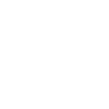
t = 0.00 s
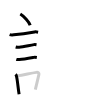
t = 5.20 s
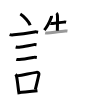
t = 10.40 s
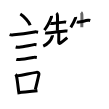
t = 15.60 s
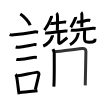
t = 20.80 s
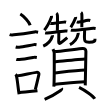
t = 26.00 s

The animated SVG that drew these frames (rendered in a browser with its animation timeline set to each time). Animation: 26 SMIL elements (animate=26); one cycle of 26.00 s.

<svg width="109px" height="109px" viewBox="0 0 px 109px" xmlns="http://www.w3.org/2000/svg" xmlns:xlink="http://www.w3.org/1999/xlink" xml:space="preserve" version="1.1"  baseProfile="full">
<path d="M20.3,14c3.49,1.99,9.01,8.16,9.88,11.25" style="fill:none;stroke:black;stroke-width:3;opacity:0">
  <animate attributeType="CSS" attributeName="opacity" from="0" to="1" begin="0s" dur="1s" repeatCount="0" fill="freeze" />
</path>
<path d="M9.62,34.58c0.71,0.23,3.4,0.3,4.1,0.23C20,34.25,30,32.75,34.56,31.94c1.16-0.21,2.95,0.11,3.54,0.23" style="fill:none;stroke:black;stroke-width:3;opacity:0">
  <animate attributeType="CSS" attributeName="opacity" from="0" to="1" begin="1s" dur="1s" repeatCount="0" fill="freeze" />
</path>
<path d="M15.68,47.06c0.43,0.12,3.04,0.13,3.47,0.12c4.44-0.14,10.36-1.93,14.84-2.55c0.7-0.1,2.18,0.06,2.54,0.12" style="fill:none;stroke:black;stroke-width:3;opacity:0">
  <animate attributeType="CSS" attributeName="opacity" from="0" to="1" begin="2s" dur="1s" repeatCount="0" fill="freeze" />
</path>
<path d="M16.3,59.33c0.38,0.12,2.71,0.13,3.1,0.12c3.97-0.13,10.86-1.45,14.33-2.09c0.62-0.12,2.79,0.06,3.1,0.11" style="fill:none;stroke:black;stroke-width:3;opacity:0">
  <animate attributeType="CSS" attributeName="opacity" from="0" to="1" begin="3s" dur="1s" repeatCount="0" fill="freeze" />
</path>
<path d="M15.51,74.4c0.39,0.36,0.83,1.15,0.96,1.63c1.11,4.21,1.52,12.04,2.64,18.21" style="fill:none;stroke:black;stroke-width:3;opacity:0">
  <animate attributeType="CSS" attributeName="opacity" from="0" to="1" begin="4s" dur="1s" repeatCount="0" fill="freeze" />
</path>
<path d="M16.94,75.87c7.2-0.89,12.9-2.6,19.55-3.5c1.67-0.22,2.68,1.04,2.44,2.06c-0.99,4.25-1.86,8.22-3.62,15.28" style="fill:none;stroke:black;stroke-width:3;opacity:0">
  <animate attributeType="CSS" attributeName="opacity" from="0" to="1" begin="5s" dur="1s" repeatCount="0" fill="freeze" />
</path>
<path d="M19.42,92.55C24.8,92,30.1,91.57,37.48,90.74" style="fill:none;stroke:black;stroke-width:3;opacity:0">
  <animate attributeType="CSS" attributeName="opacity" from="0" to="1" begin="6s" dur="1s" repeatCount="0" fill="freeze" />
</path>
<path d="M51.47,15.82c0.04,0.36,0.11,0.97-0.08,1.47c-1.16,3.08-3.93,9.23-7.02,12.82" style="fill:none;stroke:black;stroke-width:3;opacity:0">
  <animate attributeType="CSS" attributeName="opacity" from="0" to="1" begin="7s" dur="1s" repeatCount="0" fill="freeze" />
</path>
<path d="M50.6,23.28c0.33,0.16,1.87,0.19,2.2,0.16c3.07-0.32,7.7-0.82,11.18-1.31c0.54-0.08,1.82,0.07,2.09,0.15" style="fill:none;stroke:black;stroke-width:3;opacity:0">
  <animate attributeType="CSS" attributeName="opacity" from="0" to="1" begin="8s" dur="1s" repeatCount="0" fill="freeze" />
</path>
<path d="M56.39,13.13c0.3,0.21,0.93,1.58,0.99,2.01c0.06,0.42,0.03,12.96-0.03,15.6" style="fill:none;stroke:black;stroke-width:3;opacity:0">
  <animate attributeType="CSS" attributeName="opacity" from="0" to="1" begin="9s" dur="1s" repeatCount="0" fill="freeze" />
</path>
<path d="M45.14,32.88c0.58,0.14,1.64,0.2,2.21,0.14c4.82-0.44,11.94-1.57,18.07-2.05c0.96-0.07,1.54,0.07,2.02,0.14" style="fill:none;stroke:black;stroke-width:3;opacity:0">
  <animate attributeType="CSS" attributeName="opacity" from="0" to="1" begin="10s" dur="1s" repeatCount="0" fill="freeze" />
</path>
<path d="M52.39,35.25c0.03,0.26,0.06,0.66-0.05,1.03c-0.65,2.17-2.59,6.97-9.09,9.85" style="fill:none;stroke:black;stroke-width:3;opacity:0">
  <animate attributeType="CSS" attributeName="opacity" from="0" to="1" begin="11s" dur="1s" repeatCount="0" fill="freeze" />
</path>
<path d="M58.41,30.82c0.22,0.63,0.39,1.37,0.4,2.34c0.03,2.53-0.08,5.84-0.08,8.83c0,1.66,0.85,1.63,1.78,0.98c3.56-2.46,4.36-3.44,6.73-5.41" style="fill:none;stroke:black;stroke-width:3;opacity:0">
  <animate attributeType="CSS" attributeName="opacity" from="0" to="1" begin="12s" dur="1s" repeatCount="0" fill="freeze" />
</path>
<path d="M75.6,17.02c0.03,0.26,0.09,0.7-0.05,1.06c-1.07,2.72-3.03,6.6-4.76,9.24" style="fill:none;stroke:black;stroke-width:3;opacity:0">
  <animate attributeType="CSS" attributeName="opacity" from="0" to="1" begin="13s" dur="1s" repeatCount="0" fill="freeze" />
</path>
<path d="M76.82,21.92c0.34,0.15,1.92,0.19,2.26,0.15c3.15-0.31,5.45-1.29,9.02-1.77c0.55-0.08,1.86,0.07,2.14,0.15" style="fill:none;stroke:black;stroke-width:3;opacity:0">
  <animate attributeType="CSS" attributeName="opacity" from="0" to="1" begin="14s" dur="1s" repeatCount="0" fill="freeze" />
</path>
<path d="M81.01,12.52c0.24,0.17,0.76,1.29,0.81,1.64c0.05,0.35,0.03,11-0.02,13.16" style="fill:none;stroke:black;stroke-width:3;opacity:0">
  <animate attributeType="CSS" attributeName="opacity" from="0" to="1" begin="15s" dur="1s" repeatCount="0" fill="freeze" />
</path>
<path d="M70.86,30.16c0.65,0.18,1.85,0.2,2.5,0.18c5.2-0.14,15.98-1.68,19.98-2c1.08-0.09,1.74,0.08,2.28,0.17" style="fill:none;stroke:black;stroke-width:3;opacity:0">
  <animate attributeType="CSS" attributeName="opacity" from="0" to="1" begin="16s" dur="1s" repeatCount="0" fill="freeze" />
</path>
<path d="M78.2,32.91c0.02,0.27,0.04,0.7-0.05,1.1C77.5,37,75,42,69.94,44.56" style="fill:none;stroke:black;stroke-width:3;opacity:0">
  <animate attributeType="CSS" attributeName="opacity" from="0" to="1" begin="17s" dur="1s" repeatCount="0" fill="freeze" />
</path>
<path d="M84.23,28.97c0.2,0.45,0.36,0.99,0.37,1.69c0.03,1.82-0.16,4.43-0.16,6.59c0,3.78,0.12,4.93,4.67,4.94c6.95,0.01,5.77-2.14,5.84-3.48" style="fill:none;stroke:black;stroke-width:3;opacity:0">
  <animate attributeType="CSS" attributeName="opacity" from="0" to="1" begin="18s" dur="1s" repeatCount="0" fill="freeze" />
</path>
<path d="M52.95,49.18c0.52,1.26,1.27,2.2,1.27,3.88s0.24,26.56-0.38,33.61" style="fill:none;stroke:black;stroke-width:3;opacity:0">
  <animate attributeType="CSS" attributeName="opacity" from="0" to="1" begin="19s" dur="1s" repeatCount="0" fill="freeze" />
</path>
<path d="M55.08,51.62c2.93-0.21,24.75-2.9,27.42-3.15c2.22-0.21,3.41,1.16,3.41,2.73c0,3.84-0.66,32.9-0.66,34.16" style="fill:none;stroke:black;stroke-width:3;opacity:0">
  <animate attributeType="CSS" attributeName="opacity" from="0" to="1" begin="20s" dur="1s" repeatCount="0" fill="freeze" />
</path>
<path d="M54.27,62.01c5.48-0.48,26.21-2.92,30.91-2.92" style="fill:none;stroke:black;stroke-width:3;opacity:0">
  <animate attributeType="CSS" attributeName="opacity" from="0" to="1" begin="21s" dur="1s" repeatCount="0" fill="freeze" />
</path>
<path d="M54.51,73.03c8.26-0.92,21.94-2.8,30.7-2.99" style="fill:none;stroke:black;stroke-width:3;opacity:0">
  <animate attributeType="CSS" attributeName="opacity" from="0" to="1" begin="22s" dur="1s" repeatCount="0" fill="freeze" />
</path>
<path d="M54.14,84.36c8.26-0.69,23.55-2.52,31.08-2.52" style="fill:none;stroke:black;stroke-width:3;opacity:0">
  <animate attributeType="CSS" attributeName="opacity" from="0" to="1" begin="23s" dur="1s" repeatCount="0" fill="freeze" />
</path>
<path d="M61.54,88.27c0.46,0.9-0.35,1.78-1.27,2.44c-2.78,1.98-10.08,6.21-15.64,8.55" style="fill:none;stroke:black;stroke-width:3;opacity:0">
  <animate attributeType="CSS" attributeName="opacity" from="0" to="1" begin="24s" dur="1s" repeatCount="0" fill="freeze" />
</path>
<path d="M79.07,87.3c6.41,3.12,13.98,8.77,15.73,11.49" style="fill:none;stroke:black;stroke-width:3;opacity:0">
  <animate attributeType="CSS" attributeName="opacity" from="0" to="1" begin="25s" dur="1s" repeatCount="0" fill="freeze" />
</path>
</svg>
